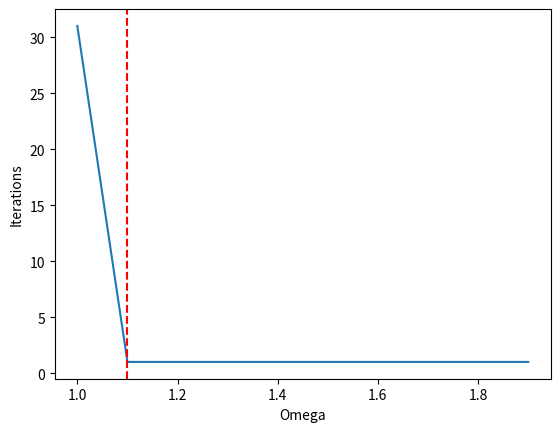

Reproduce this figure in Python.
import numpy as np
import matplotlib.pyplot as plt

def sor(A, b, x, omega, tol, max_iter):
    n = len(b)
    for i in range(max_iter):
        x_prev = np.copy(x)
        for j in range(n):
            s1 = np.dot(A[j, :j], x[:j])
            s2 = np.dot(A[j, j + 1:], x_prev[j + 1:])
            x[j] = (1 - omega) * x_prev[j] + (omega / A[j, j]) * (b[j] - s1 - s2)
        error = np.linalg.norm(x - x_prev) / np.linalg.norm(x)
        if error < tol:
            break
    return i + 1

A = np.array([[7, 3, -1, 2], [3, 8, 1, -4], [-1, 1, 4, -1], [2, -4, -1, 6]])
b = np.array([-1, 0, -3, 1])
x = np.zeros(len(b))
tol = 1e-4
max_iter = 1000

omega_values = np.arange(1, 1.91, 0.1)
iterations = []
for omega in omega_values:
    iter = sor(A, b, x, omega, tol, max_iter)
    iterations.append(iter)
    
min_iter = min(iterations)
best_omega = omega_values[iterations.index(min_iter)]
print("Best omega value:", best_omega)
print("Minimum number of iterations:", min_iter)

plt.plot(omega_values, iterations)
plt.xlabel('Omega')
plt.ylabel('Iterations')
min_omega_index = np.argmin(iterations)
min_omega = omega_values[min_omega_index]
plt.axvline(min_omega, color='red', linestyle='--')
plt.show()